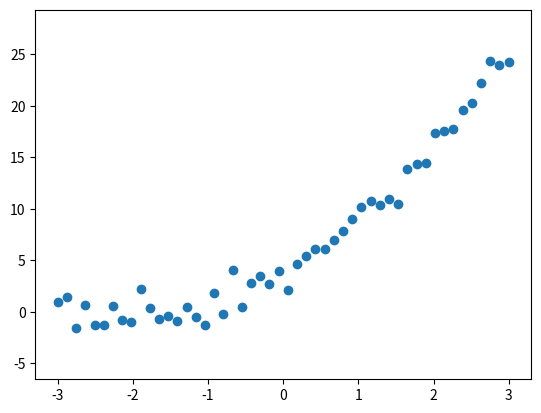

This chart was generated by the following Python code:
import numpy as np
from numpy.linalg import norm
from numpy.linalg import inv,norm
import matplotlib.pyplot as plt
import matplotlib.animation as mpan

def lrlw(tx, x, y, k):

    dis=norm(x[:,None]-tx,axis=2)
    dis=np.power(dis,2)
    dia=np.exp(-dis/(2*k**2))
    q = np.diag(dia.ravel())
    w = inv(x.T.dot(q).dot(x)).dot(x.T).dot(q).dot(y)

    return tx[:, None].dot(w)


def paint(n):

    k = ks[n]

    yp=np.apply_along_axis(lrlw,1,testx,x,y,k)

    p.set_data(testx.ravel(), yp)
    st.set_text(f'Gauss_ker={k}')

    return p


if __name__ == '__main__':
    '''
    局部加权回归 属于局部回归 这种方法 需要测试样本（一条）跟 训练样本(m条)
    确定权值矩阵 (为对角矩阵)  这也就意味着 这种方法不能生成模型
    因为不同的测试样本生成的权值矩阵是不同的 

    生成权值矩阵 利用了高斯核 通过调节K的大小 确定拟合程度
    '''

    # 生成训练用的数据
    trainx = np.linspace(-3, 3, 50)
    def f(x): return x**2+4*x+4

    trainy = f(trainx)+np.random.randn(len(trainx))*1

    x = trainx[:, None]
    y = trainy[:, None]

    # 生成测试数据 并画出图 用来查看拟合程度
    testx = np.linspace(-3, 3, 200).reshape(-1, 1)
    # 不同的k 生成不同的权值
    ks = [5, 2, 1, 0.5, 0.05]

    fig = plt.figure()
    plt.ylim(trainy.min()-5, trainy.max()+5)

    p = plt.plot([], [], color='g')[0]
    st = plt.text(-2, 2, '')

    plt.scatter(trainx.ravel(), trainy.ravel())
    ani = mpan.FuncAnimation(fig=fig, func=paint, frames=range(len(ks)),
                             interval=1000)
    plt.show()
